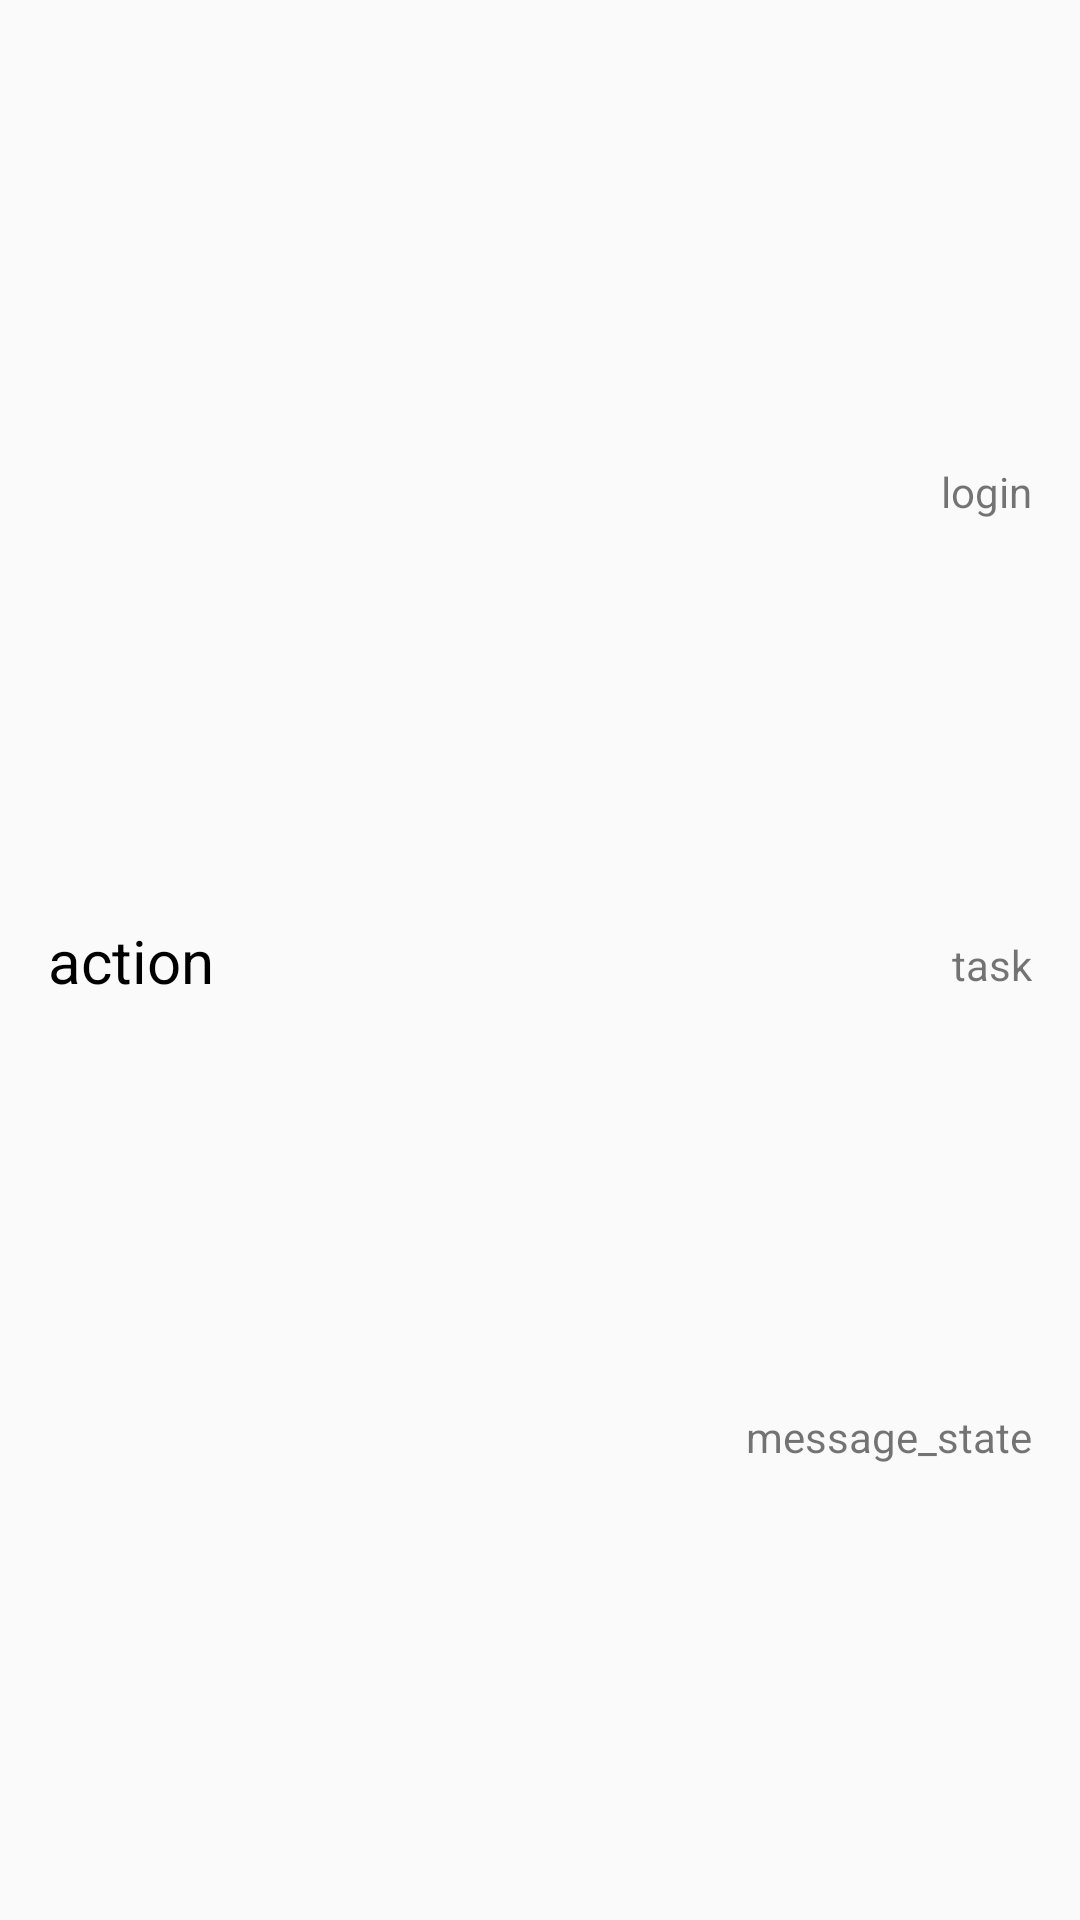

Here is an Android app screen rendered from its layout file. Give the layout XML and the strings, colors and styles it references.
<!-- AndroidManifest.xml: application theme Theme.JordanApp -->
<!-- res/layout/message_layout.xml -->
<?xml version="1.0" encoding="utf-8"?>
<androidx.constraintlayout.widget.ConstraintLayout xmlns:android="http://schemas.android.com/apk/res/android"
    android:layout_width="match_parent"
    android:layout_height="match_parent"
    xmlns:app="http://schemas.android.com/apk/res-auto"
    >

    <TextView
        android:id="@+id/message_action_name"
        android:text="action"
        android:layout_width="wrap_content"
        android:layout_height="wrap_content"
        android:textSize="20sp"
        android:textColor="@color/black"
        android:layout_marginStart="@dimen/text_margin"
        app:layout_constraintBottom_toBottomOf="parent"
        app:layout_constraintStart_toStartOf="parent"
        app:layout_constraintTop_toTopOf="parent" />

    <TextView
        android:id="@+id/message_author"
        android:text="login"
        android:layout_width="wrap_content"
        android:layout_height="wrap_content"
        android:textSize="14sp"
        android:layout_marginEnd="@dimen/text_margin"
        android:layout_marginTop="@dimen/text_margin"
        app:layout_constraintEnd_toEndOf="parent"
        app:layout_constraintTop_toTopOf="parent"
        app:layout_constraintBottom_toTopOf="@id/message_parent_task"
        />

    <TextView android:id="@+id/message_parent_task"
        android:text="task"
        android:layout_width="wrap_content"
        android:layout_height="wrap_content"
        android:textSize="14sp"
        android:layout_marginEnd="@dimen/text_margin"
        app:layout_constraintTop_toBottomOf="@id/message_author"
        app:layout_constraintBottom_toTopOf="@id/message_current_state"
        app:layout_constraintEnd_toEndOf="parent"
        />

    <TextView
        android:id="@+id/message_current_state"
        android:text="message_state"
        android:layout_width="wrap_content"
        android:layout_height="wrap_content"
        android:textSize="14sp"
        android:layout_marginEnd="@dimen/text_margin"
        android:layout_marginBottom="@dimen/text_margin"
        app:layout_constraintBottom_toBottomOf="parent"
        app:layout_constraintEnd_toEndOf="parent"
        app:layout_constraintTop_toBottomOf="@id/message_action_name"/>

</androidx.constraintlayout.widget.ConstraintLayout>
<!-- resources referenced by this layout -->
<resources>
  <color name="black">#FF000000</color>
  <dimen name="text_margin">16dp</dimen>
  <style name="Theme.JordanApp" parent="Theme.AppCompat.Light.DarkActionBar">
          
          <item name="colorPrimary">@color/red_bull</item>
          <item name="colorPrimaryDark">@color/bordeaux</item>
          <item name="colorAccent">@color/red_bull</item>
          <item name="colorSurface">@color/light_grey</item>
          <item name="colorOnSurface">@color/grey</item>
  
          
      </style>
  <color name="red_bull">#d30d37</color>
  <color name="bordeaux">#a60b2c</color>
  <color name="light_grey">#F1F1F1</color>
  <color name="grey">#CECECE</color>
</resources>
